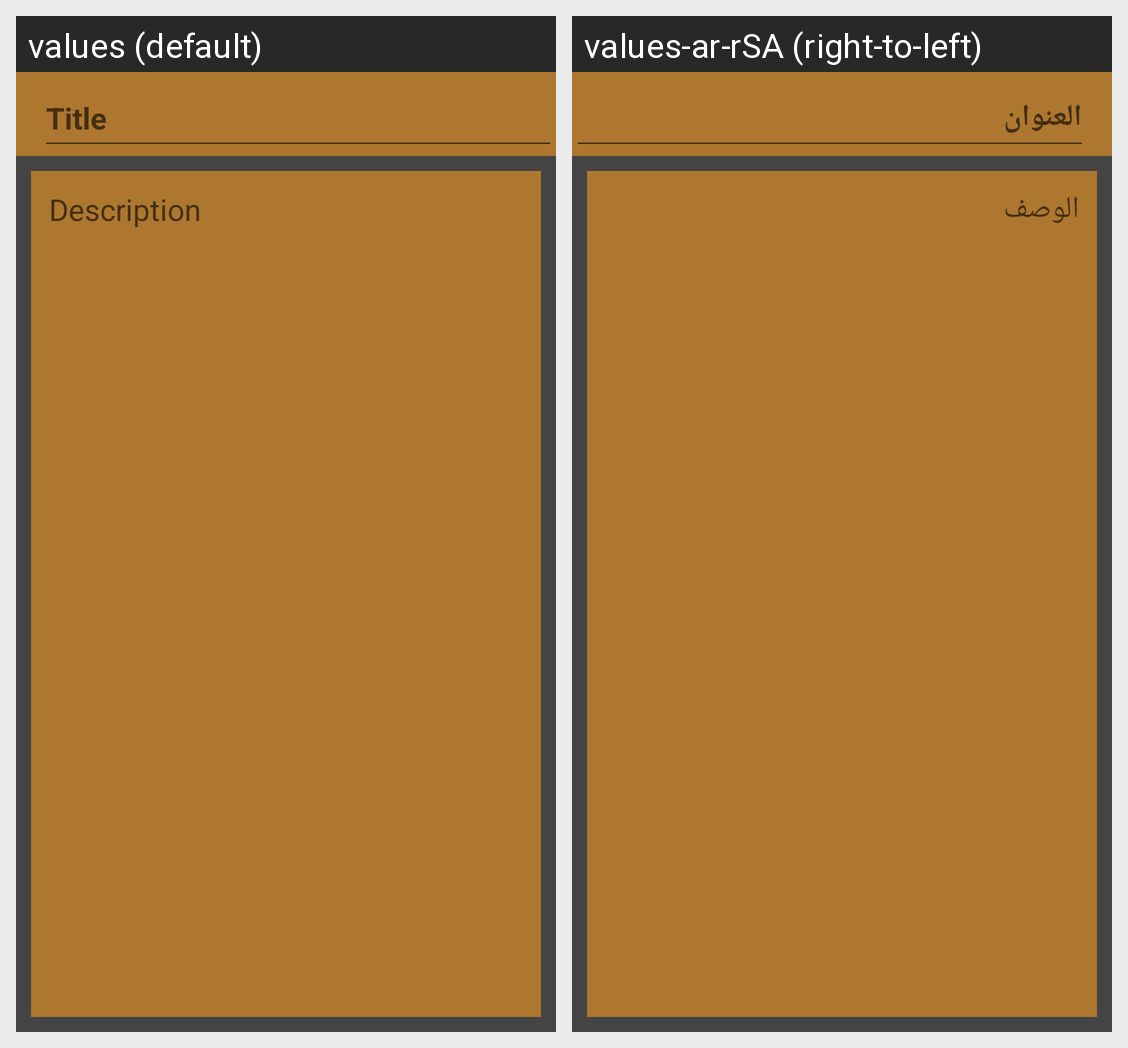

Translations of the strings shown on this Android screen, per locale in the grid:
Android screen res/layout/activity_add_new_note.xml rendered under 2 locales, left to right: values (default), values-ar-rSA (right-to-left). Device: Nexus 5 (rendered at 1080×1920; each locale shown at half size, 540×960, under a caption strip naming it); theme Theme.LifeNotes.
Strings drawn on this screen, with the default value and each locale's value (text and hints the layout hard-codes, and strings that could not be matched under every locale, appear in the picture but are not listed):

Title
  values: Title
  values-ar-rSA: العنوان

Desc
  values: Description
  values-ar-rSA: الوصف
